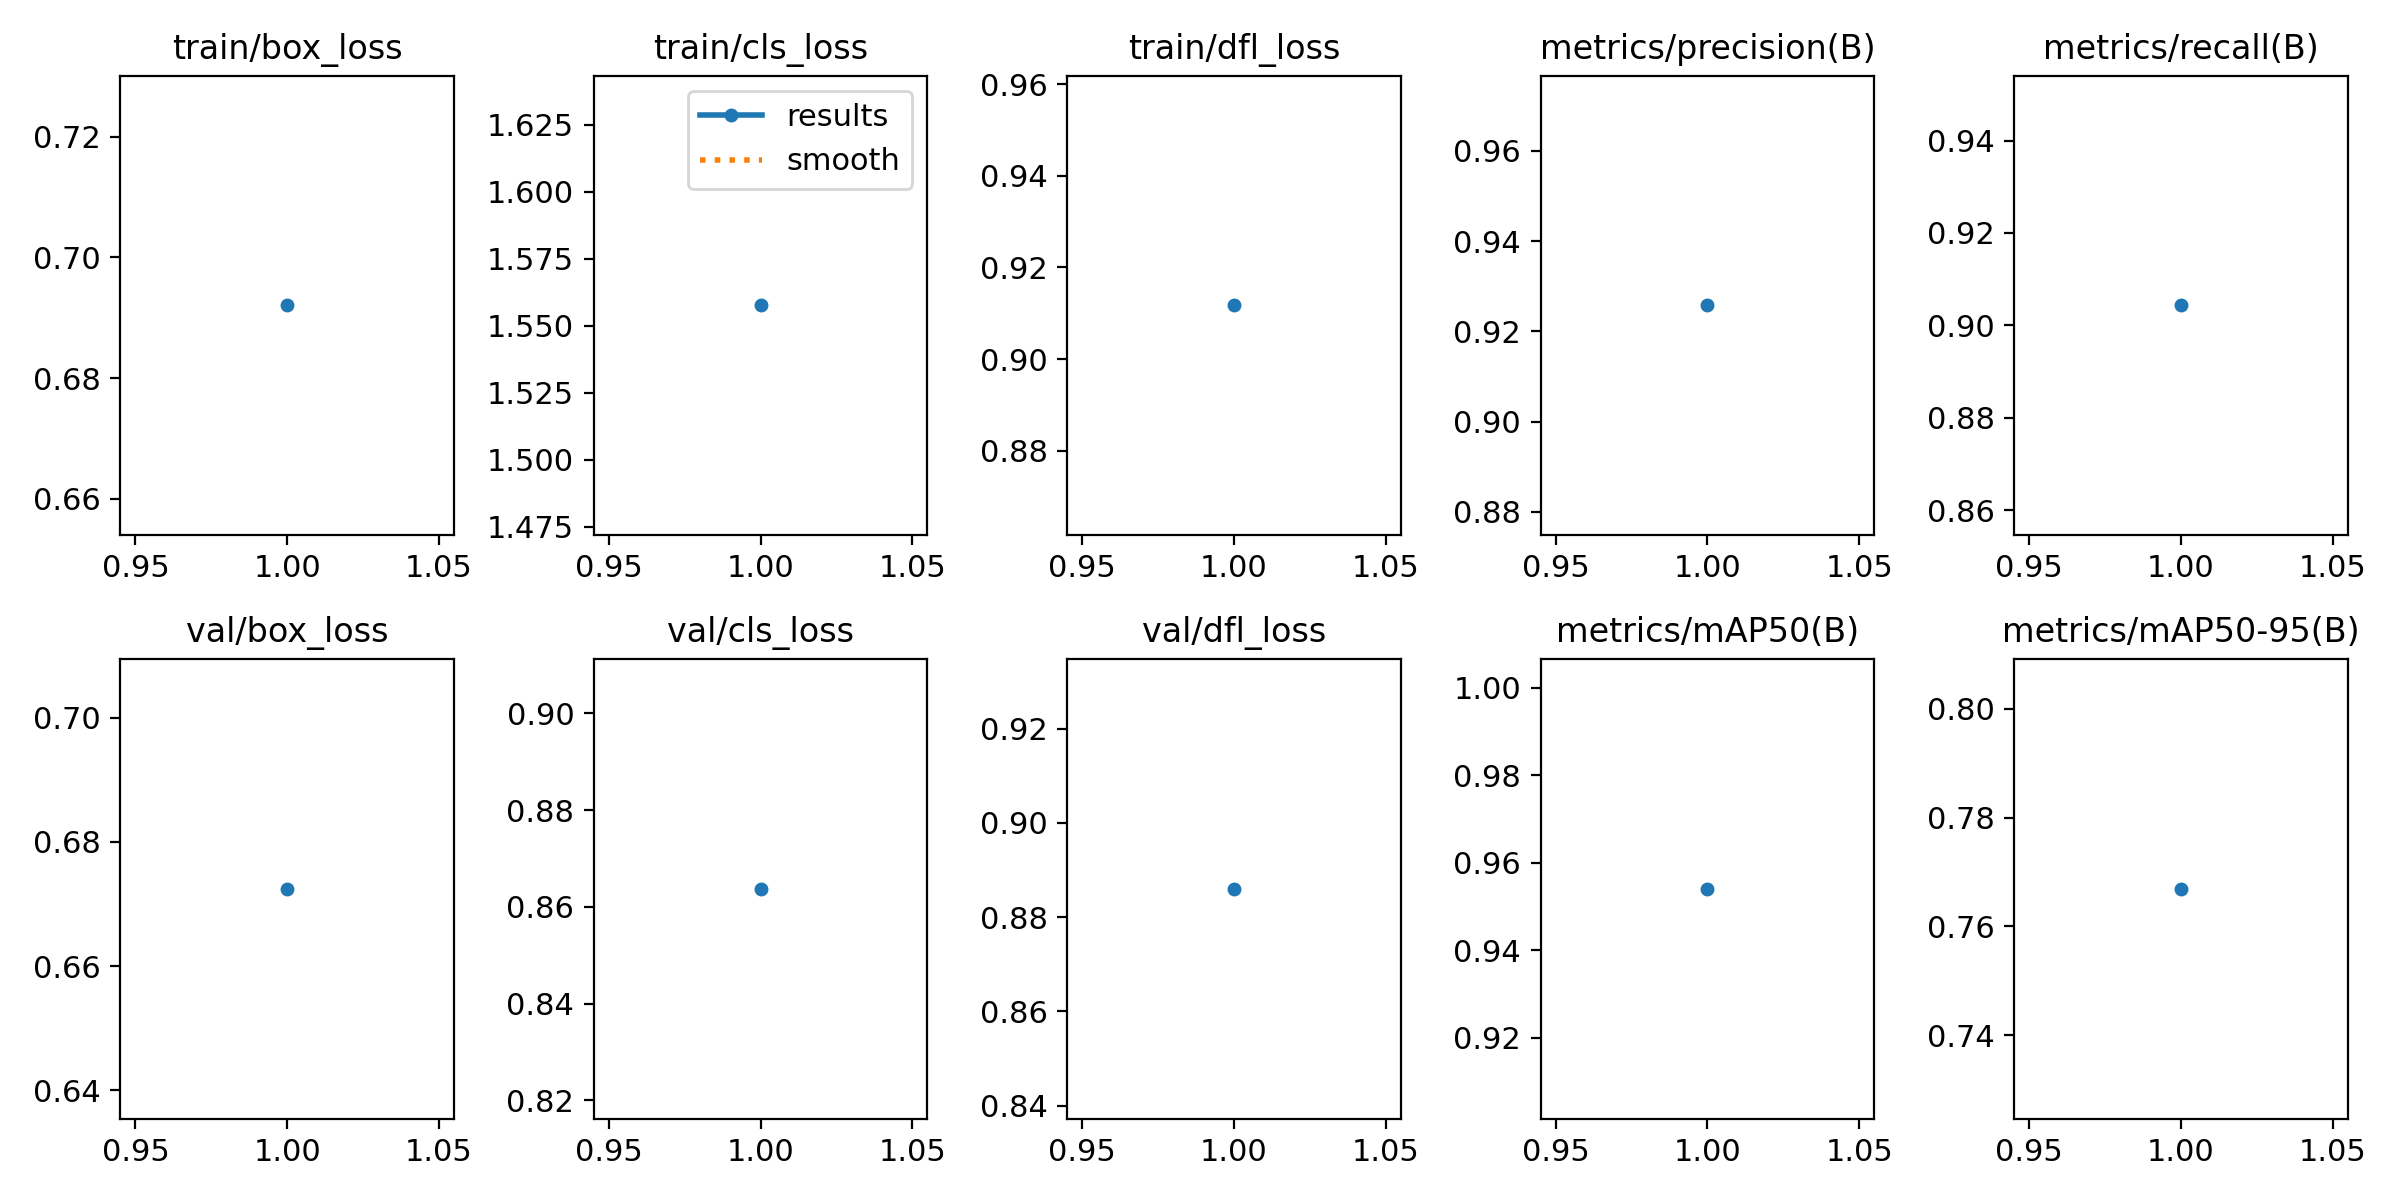

The table this chart was drawn from, first rows:
epoch, time, train/box_loss, train/cls_loss, train/dfl_loss, metrics/precision(B), metrics/recall(B), metrics/mAP50(B), metrics/mAP50-95(B), val/box_loss, val/cls_loss, val/dfl_loss, lr/pg0, lr/pg1, lr/pg2
1, 68.53, 0.6921, 1.558, 0.9117, 0.9258, 0.9043, 0.954, 0.7669, 0.6724, 0.8637, 0.886, 0.0005531, 0.0005531, 0.0005531
